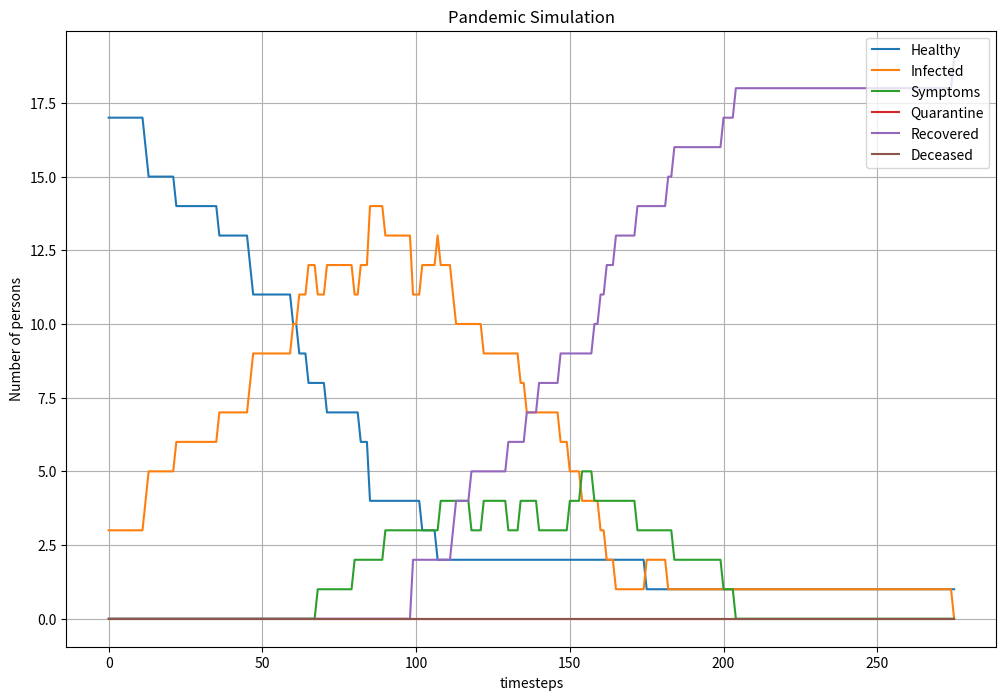

This chart was generated by the following Python code:
import math
import random

import numpy
import numpy as np
from enum import Enum

import matplotlib.pyplot as plt

ZONEHEIGHT = 100
ZONEWIDTH = 100
NUMPEOPLE = 20
INFECTIONDURATION = 100
INFECTIONRADIUS = 5
INFECTIONCHANCE = 0.2
MAXMOVESPEED = 2
INITIALINFECTED = 3
INFECTEDTOFOLLOWINGCHANCE = 0.005
FATALITYRATE = 0.02
NOIMMINUTYCHANCE = 0.1
SOCIALDISTANCING = False
QUARANTINE = False


class State(Enum):
    HEALTHY = 1
    INFECTED = 2
    SYMPTOMS = 3
    QUARANTINE = 4
    RECOVERED = 5
    DECEASED = 6


class Person:
    def __init__(self):
        self.movementspeed = random.uniform(1, MAXMOVESPEED)
        self.timer = 0
        self.state = State.HEALTHY
        self.direction = [random.uniform(-1, 1), random.uniform(-1, 1)]
        self.position = [random.uniform(0, ZONEWIDTH), random.uniform(0, ZONEHEIGHT)]

    def update_state(self):
        # case infected
        if self.state is State.INFECTED:
            self.timer -= 1
            # roll chance for infection turning into symptoms or
            # quarantine each with 50% of happening if the 0.5% is rolled
            chance = random.random()
            if chance < INFECTEDTOFOLLOWINGCHANCE:
                if QUARANTINE:
                    self.start_quarantine()
                else:
                    self.start_symptoms()
                return
            if self.timer == 0:
                self.state = State.RECOVERED
        # case symptoms
        elif self.state is State.SYMPTOMS:
            self.timer -= 1
            if self.timer == 0:
                chance = random.random()
                if chance < NOIMMINUTYCHANCE:
                    self.infect()
                elif chance < FATALITYRATE + NOIMMINUTYCHANCE:
                    self.state = State.DECEASED
                else:
                    self.state = State.RECOVERED
        # case quarantine
        elif self.state is State.QUARANTINE:
            self.timer -= 1
            if self.timer == 0:
                chance = random.random()
                if chance < NOIMMINUTYCHANCE:
                    self.infect()
                elif chance < FATALITYRATE + NOIMMINUTYCHANCE:
                    self.state = State.DECEASED
                else:
                    self.state = State.RECOVERED

    def infect(self):
        self.state = State.INFECTED
        self.timer = INFECTIONDURATION

    def start_symptoms(self):
        self.state = State.SYMPTOMS
        self.timer = 50

    def start_quarantine(self):
        self.state = State.QUARANTINE
        self.timer = 50

    def update_position(self):
        if self.state in [State.QUARANTINE, State.RECOVERED, State.DECEASED]:
            return

        newposx = self.position[0] + self.direction[0] * self.movementspeed
        newposy = self.position[1] + self.direction[1] * self.movementspeed

        if newposx < 0:
            newposx = 0
            self.direction[0] = -self.direction[0]
        if newposx > 100:
            newposx = 100
            self.direction[0] = -self.direction[0]

        if newposy < 0:
            newposy = 0
            self.direction[1] = -self.direction[1]
        if newposy > 100:
            newposy = 100
            self.direction[1] = -self.direction[1]

        self.position = [newposx, newposy]

    def update_position_social_distancing(self, personlist):
        new_direction = [0.0, 0.0]
        for person in personlist:
            if person.state in [State.HEALTHY, State.INFECTED, State.SYMPTOMS] and person is not self:
                opposite_direction = numpy.subtract(person.position, self.position)
                opposite_direction = opposite_direction * -1
                # normalize to have each surrounding person impact the new direction equally
                opposite_direction = opposite_direction / np.linalg.norm(opposite_direction)
                new_direction += opposite_direction
        new_direction = new_direction / np.linalg.norm(new_direction)
        self.direction = new_direction
        self.update_position()

    def check_for_infection(self, personlist):
        for person in personlist:
            if person.state in [State.INFECTED, State.SYMPTOMS]:
                distance = math.dist(self.position, person.position)

                if distance < INFECTIONRADIUS:
                    is_infected = random.random() < INFECTIONCHANCE
                    if is_infected:
                        self.infect()


class Data:
    def __init__(self):
        self.healthy_data = []
        self.infected_data = []
        self.symptoms_data = []
        self.quarantine_data = []
        self.recovered_data = []
        self.deceased_data = []

    def log(self, num_healthy, num_infected, num_symptoms, num_quarantine, num_recovered, num_deceased):
        self.healthy_data.append(num_healthy)
        self.infected_data.append(num_infected)
        self.symptoms_data.append(num_symptoms)
        self.quarantine_data.append(num_quarantine)
        self.recovered_data.append(num_recovered)
        self.deceased_data.append(num_deceased)

    def generate_times(self):
        return range(len(self.infected_data))


if __name__ == '__main__':
    data = Data()
    people = []

    for _ in range(NUMPEOPLE):
        person = Person()
        people.append(person)

    initial_infected = random.choices(people, k=INITIALINFECTED)
    for person in initial_infected:
        person.infect()

    # as long as there is at least one person remaining with the state infected,
    # symptoms or in quarantine continue simulation
    while len([person for person in people if person.state in [State.INFECTED, State.SYMPTOMS, State.QUARANTINE]]) > 0:

        for person in people:
            if SOCIALDISTANCING:
                person.update_position_social_distancing(people)
            else:
                person.update_position()
            person.update_state()
            if person.state is State.HEALTHY:
                person.check_for_infection(people)

        num_healthy = len([person for person in people if person.state is State.HEALTHY])
        num_infected = len([person for person in people if person.state is State.INFECTED])
        num_symptoms = len([person for person in people if person.state is State.SYMPTOMS])
        num_quarantine = len([person for person in people if person.state is State.QUARANTINE])
        num_recovered = len([person for person in people if person.state is State.RECOVERED])
        num_deceased = len([person for person in people if person.state is State.DECEASED])

        data.log(num_healthy, num_infected, num_symptoms, num_quarantine, num_recovered, num_deceased)

    times = data.generate_times()
    plt.figure(figsize=(12, 8))
    plt.plot(times, data.healthy_data, label='Healthy')
    plt.plot(times, data.infected_data, label='Infected')
    plt.plot(times, data.symptoms_data, label='Symptoms')
    plt.plot(times, data.quarantine_data, label='Quarantine')
    plt.plot(times, data.recovered_data, label='Recovered')
    plt.plot(times, data.deceased_data, label='Deceased')
    plt.title("Pandemic Simulation")
    plt.xlabel('timesteps')
    plt.ylabel('Number of persons')
    plt.grid()
    plt.legend(loc='upper right')
    plt.savefig('Pandemic{num_people}people{initial}initial_socialdistance_is_{sd}_quarantine_is_{quarantine}.png'
                .format(num_people=NUMPEOPLE, initial=INITIALINFECTED, sd=SOCIALDISTANCING, quarantine=QUARANTINE))
